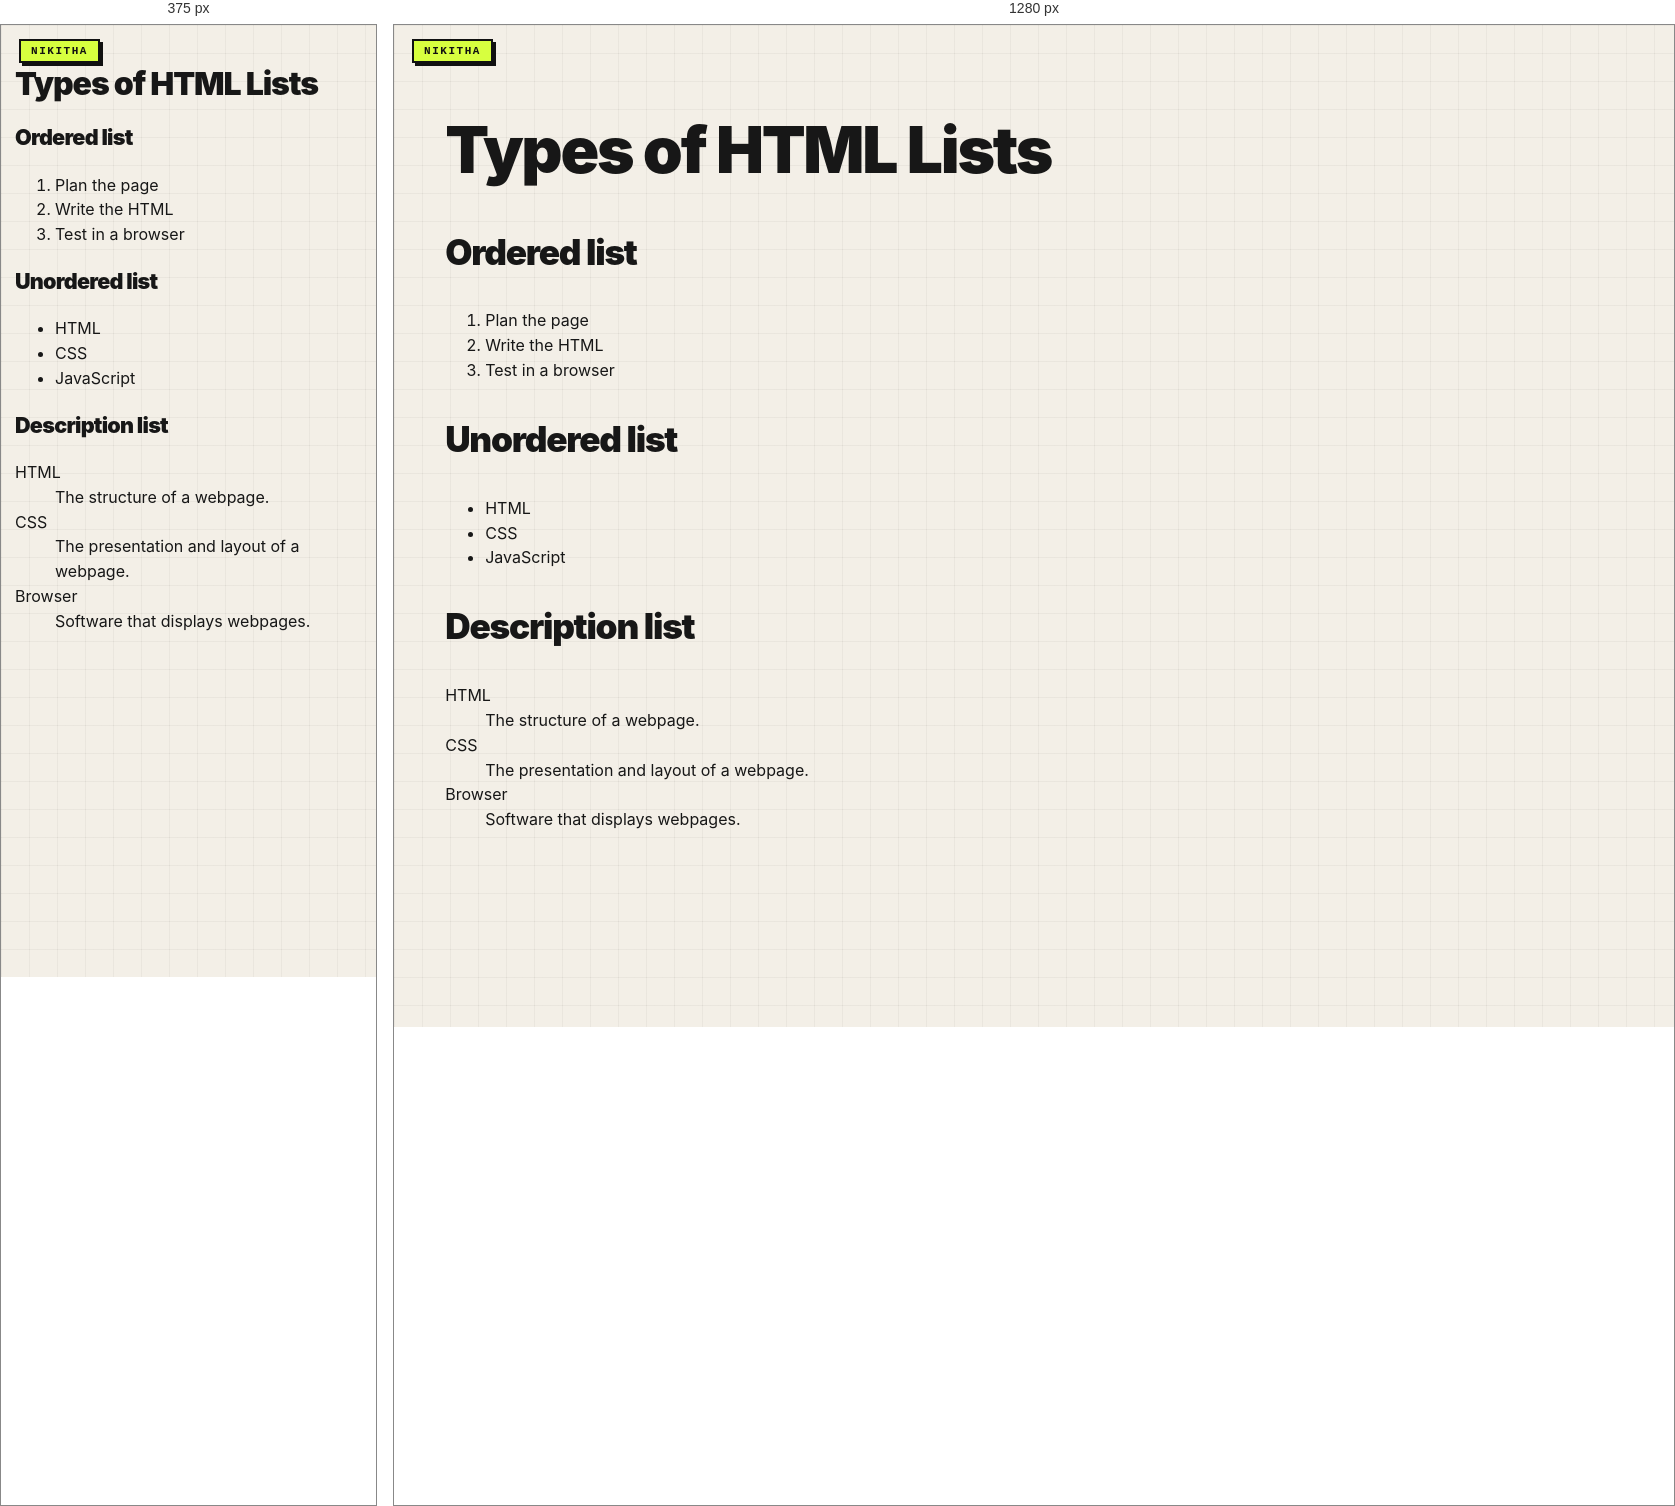
Rendered at 375 px and 1280 px, left to right.

<!-- file: 02-lists.html -->
<!doctype html>
<html lang="en">
<head><link rel="stylesheet" href="nikitha-ui.css"><meta charset="utf-8"><meta name="viewport" content="width=device-width, initial-scale=1"><title>HTML Lists</title></head>
<body class="nikitha-ui">
  <h1>Types of HTML Lists</h1>
  <h2>Ordered list</h2>
  <ol><li>Plan the page</li><li>Write the HTML</li><li>Test in a browser</li></ol>
  <h2>Unordered list</h2>
  <ul><li>HTML</li><li>CSS</li><li>JavaScript</li></ul>
  <h2>Description list</h2>
  <dl><dt>HTML</dt><dd>The structure of a webpage.</dd><dt>CSS</dt><dd>The presentation and layout of a webpage.</dd><dt>Browser</dt><dd>Software that displays webpages.</dd></dl>
</body>
</html>


/* @media block from nikitha-ui.css */
@media(max-width:640px){
  body.nikitha-ui{padding:22px 14px 30px !important}
  body.nikitha-ui::before{position:absolute}
  body.nikitha-ui > main,
  body.nikitha-ui > header,
  body.nikitha-ui > .page{box-shadow:5px 5px 0 #171717 !important}
}